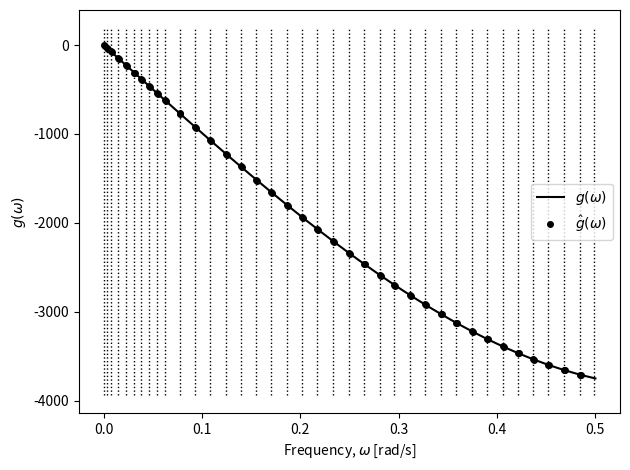

Generate this figure with matplotlib:
from __future__ import division, print_function

import numpy as np
from scipy.optimize import leastsq
import matplotlib.pyplot as plt

class Model(object):
    def __init__(self, func, xdata, ydata, **kwargs):
        self.tol = kwargs.get('tol', 1e-5)

        self.func = func
        self.xdata = xdata
        self.ydata = ydata

        self.params = None
        self.solinfo = None

    def residual(self, params):
        cc = params.view(np.complex128)
        return (self.func(self.xdata, cc) - self.ydata).view(np.double)

    def fit(self, init, **kwargs):
        full_output = kwargs.get('full_output', False)

        if not full_output:
            params, ier = leastsq(self.residual, init)
            self.params = params.view(np.complex128)
        else:
            params, cov, info, mesg, ier = leastsq(self.residual, init, full_output=1)
            self.params = params.view(np.complex128)
            self.solinfo = {'params': self.params,
                            'cov': cov,
                            'info': info,
                            'mesg': mesg,
                            'ier': ier,
                           }

    def eval(self):
        return self.func(self.xdata, self.params)

    def get_err_max(self):
        err = 1 - self.eval()/self.ydata
        err_r = np.max(np.abs(err.real))
        err_i = np.max(np.abs(err.imag))
        return max(err_r, err_i)

    def is_okay(self):
        if self.get_err_max() < self.tol:
            return True
        else:
            return False

class SuperModel(object):
    def __init__(self, func, n_params, xdata, ydata, **kwargs):
        self.tol = kwargs.get('tol', 1e-5) # Relative error at which curve fit is accepted
        self.maxit = kwargs.get('maxit', 10) # Max. iteration in curve fitting
        self.eps = kwargs.get('eps', 1e-12) # Any value less than this is equated to zero (for weights)
        self.min_split_len = kwargs.get('min_split_len', 2) # Min. length of x-segments (won't go below this)
        self.weight_scale = kwargs.get('weight_scale', 25) # Scale factor in weighting function

        self.func = func # Function for fitting
        self.n_params = n_params # No. of parameters in fitting function
        self.xdata = xdata
        self.ydata = ydata

        self.models = None
        self.weights = None

    def greedy_fit(self):
        split_index = [0, len(self.xdata)-1]
        self.models = []

        init = np.zeros(2*self.n_params)
        n_iter = 0
        ii = 1
        fit = None
        while ii < len(split_index):
            s_i = self.xdata[split_index[ii-1]:split_index[ii]]
            y_i = self.ydata[split_index[ii-1]:split_index[ii]]

            if len(s_i) <= self.min_split_len:
                print('Split too small (length < {}). Moving on'.format(self.min_split_len))
                if fit:
                    if fit not in self.models:
                        self.models.append(fit)
                    split_index.pop(ii)
                    ii += 1
                    n_iter = 0
                else:
                    break
            elif n_iter > self.maxit:
                print('Exceeded max. iterations in split. Moving on. Max. error = {}'.format(fit.get_err_max()))
                if fit not in self.models:
                    self.models.append(fit)
                split_index.pop(ii)
                ii += 1
                n_iter = 0
            else:
                fit = Model(self.func, s_i, y_i, tol=self.tol)
                fit.fit(init)
                n_iter += 1

                if fit.is_okay():
                    print('Max. error below tolerance. Moving on')
                    self.models.append(fit)
                    ii += 1
                    n_iter = 0
                else:
                    split_index.insert(ii, split_index[ii-1] + len(s_i)//2)
                    #split_index.append(split_index[ii-1] + len(w)//2)
                    #split_index.sort()

    def compute_weights(self):
        centres = np.array([(f.xdata[0] + f.xdata[-1])/2. for f in self.models])
        beta = self.weight_scale
        #sigma = 0.1
        weights = np.zeros((len(self.xdata), len(centres)))
        for i, s_i in enumerate(self.xdata):
            d_i = np.abs(centres-s_i)
            m = np.min(d_i)
            if m == 0:
                j = np.argmin(d_i)
                weights[i,:] = np.zeros(d_i.shape)
                weights[i,j] = 1
            else:
                weights[i,:] = np.exp(-beta*d_i/m)
                #weights[i,:] = np.exp(-d_i**2/sigma**2)
                weights[i,:] = weights[i,:]/np.sum(weights[i,:])

        weights[weights<self.eps] = 0
        self.weights = weights.T


if __name__ == '__main__':

    # Frequency domain
    omega = np.linspace(1e-5, 0.5, 500)
    s = 1j*omega
    # Damping function
    def damp_func(s, **kwargs):
        return 1e4*(s.imag**3-s.imag)

    y = damp_func(s)

    def fit(x, cc):
        return cc[0]/x + cc[1] + cc[2]*x

    models = SuperModel(fit, 3, s, y)
    models.greedy_fit()
    models.compute_weights()

    # # Real part
    # fig, ax = plt.subplots()
    # ax.plot(s.imag, y.real)
    # for f in models.models:
    #     ax.plot(f.xdata.imag, f.eval().real)
    # # Imaginary part
    # fig1, ax1 = plt.subplots()
    # ax1.plot(s.imag, y.imag)
    # for f in models.models:
    #     ax1.plot(f.xdata.imag, f.eval().imag)
    # # Weights
    # fig2, ax2 = plt.subplots()
    # for w in models.weights:
    #     ax2.plot(s.imag, w)
    # # Show plot
    # plt.show()


    fig, ax = plt.subplots()
    lf, = ax.plot(s.imag, y.real, 'k-')
    for f in models.models:
        lg, = ax.plot(f.xdata.imag[0:2:], f.eval().real[0:2:], 'ko', markersize=4.)
    ylims = ax.get_ylim()
    for f in models.models:
        ax.plot([f.xdata.imag[0], f.xdata.imag[0]], [ylims[0], ylims[1]], 'k:', linewidth=1.)
    ax.plot([f.xdata.imag[-1], f.xdata.imag[-1]], [ylims[0], ylims[1]], 'k:', linewidth=1.)
    ax.set_xlabel(r'Frequency, $\omega$ [rad/s]')
    ax.set_ylabel(r'$g(\omega)$')
    ax.legend([lf, lg], [r'$g(\omega)$', r'$\hat g(\omega)$'])
    fig.tight_layout()
    plt.show()
